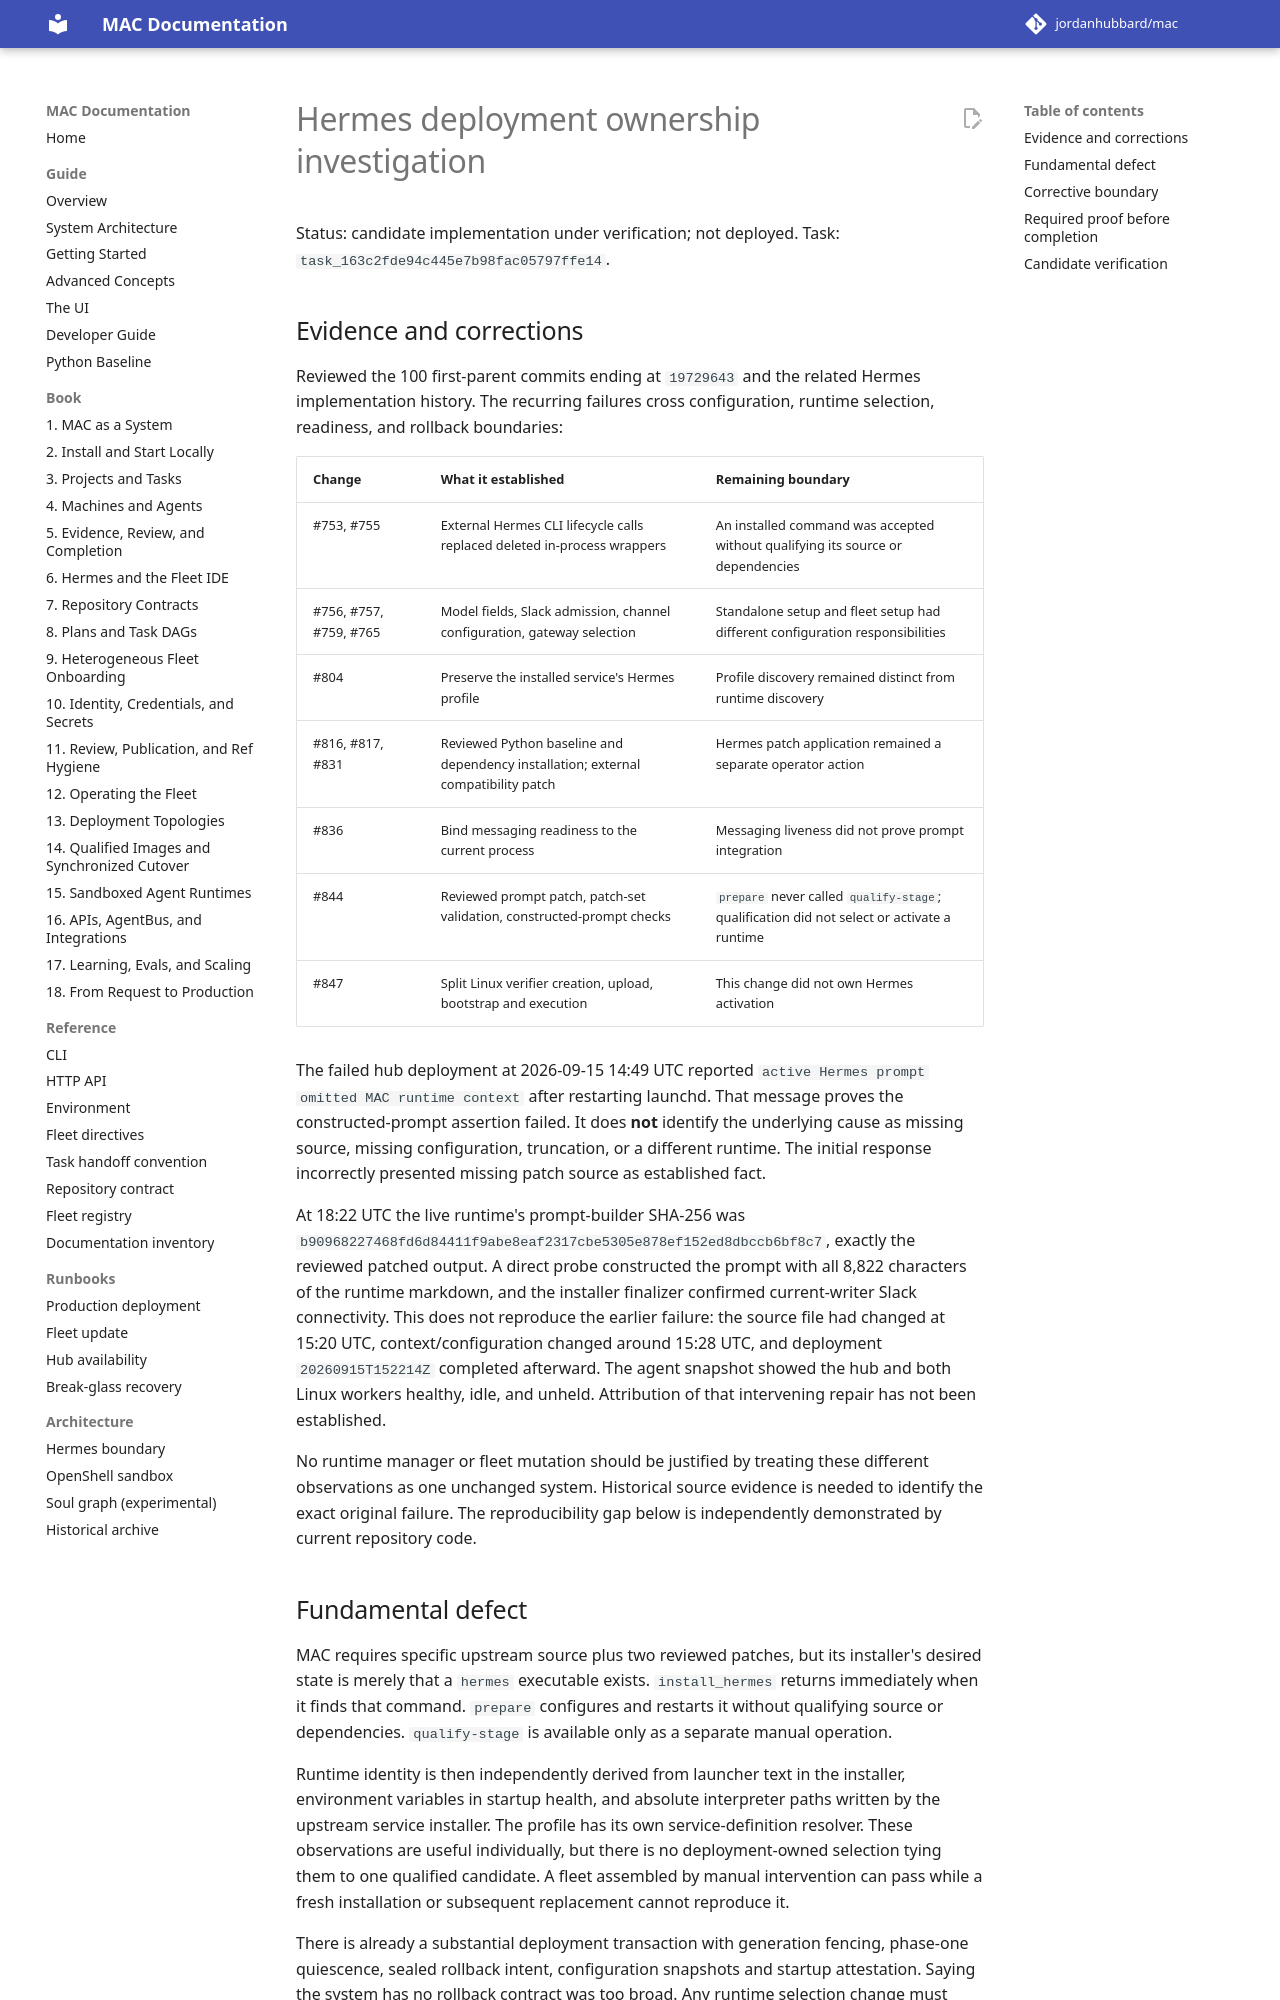

repository: jordanhubbard/mac · page: dev/investigations/hermes-runtime-ownership/index.html · generator: mkdocs

# Hermes deployment ownership investigation

Status: candidate implementation under verification; not deployed. Task: `task_163c2fde94c445e7b98fac05797ffe14`.

## Evidence and corrections

Reviewed the 100 first-parent commits ending at `19729643` and the related
Hermes implementation history. The recurring failures cross configuration,
runtime selection, readiness, and rollback boundaries:

| Change | What it established | Remaining boundary |
| --- | --- | --- |
| #753, #755 | External Hermes CLI lifecycle calls replaced deleted in-process wrappers | An installed command was accepted without qualifying its source or dependencies |
| #756, #757, #759, #765 | Model fields, Slack admission, channel configuration, gateway selection | Standalone setup and fleet setup had different configuration responsibilities |
| #804 | Preserve the installed service's Hermes profile | Profile discovery remained distinct from runtime discovery |
| #816, #817, #831 | Reviewed Python baseline and dependency installation; external compatibility patch | Hermes patch application remained a separate operator action |
| #836 | Bind messaging readiness to the current process | Messaging liveness did not prove prompt integration |
| #844 | Reviewed prompt patch, patch-set validation, constructed-prompt checks | `prepare` never called `qualify-stage`; qualification did not select or activate a runtime |
| #847 | Split Linux verifier creation, upload, bootstrap and execution | This change did not own Hermes activation |

The failed hub deployment at 2026-09-15 14:49 UTC reported
`active Hermes prompt omitted MAC runtime context` after restarting launchd.
That message proves the constructed-prompt assertion failed. It does **not**
identify the underlying cause as missing source, missing configuration,
truncation, or a different runtime. The initial response incorrectly presented
missing patch source as established fact.

At 18:22 UTC the live runtime's prompt-builder SHA-256 was
`b90968227468fd6d84411f9abe8eaf2317cbe5305e878ef152ed8dbccb6bf8c7`, exactly the
reviewed patched output. A direct probe constructed the prompt with all 8,822
characters of the runtime markdown, and the installer finalizer confirmed
current-writer Slack connectivity. This does not reproduce the earlier failure:
the source file had changed at 15:20 UTC, context/configuration changed around
15:28 UTC, and deployment `20260915T152214Z` completed afterward. The agent
snapshot showed the hub and both Linux workers healthy, idle, and unheld. Attribution
of that intervening repair has not been established.

No runtime manager or fleet mutation should be justified by treating these
different observations as one unchanged system. Historical source evidence is
needed to identify the exact original failure. The reproducibility gap below is
independently demonstrated by current repository code.

## Fundamental defect

MAC requires specific upstream source plus two reviewed patches, but its
installer's desired state is merely that a `hermes` executable exists.
`install_hermes` returns immediately when it finds that command. `prepare`
configures and restarts it without qualifying source or dependencies.
`qualify-stage` is available only as a separate manual operation.

Runtime identity is then independently derived from launcher text in the
installer, environment variables in startup health, and absolute interpreter
paths written by the upstream service installer. The profile has its own
service-definition resolver. These observations are useful individually, but
there is no deployment-owned selection tying them to one qualified candidate.
A fleet assembled by manual intervention can pass while a fresh installation
or subsequent replacement cannot reproduce it.

There is already a substantial deployment transaction with generation fencing,
phase-one quiescence, sealed rollback intent, configuration snapshots and
startup attestation. Saying the system has no rollback contract was too broad.
Any runtime selection change must participate in that transaction and its
existing recovery policy. A second independent deployment state machine would
add another competing owner.
